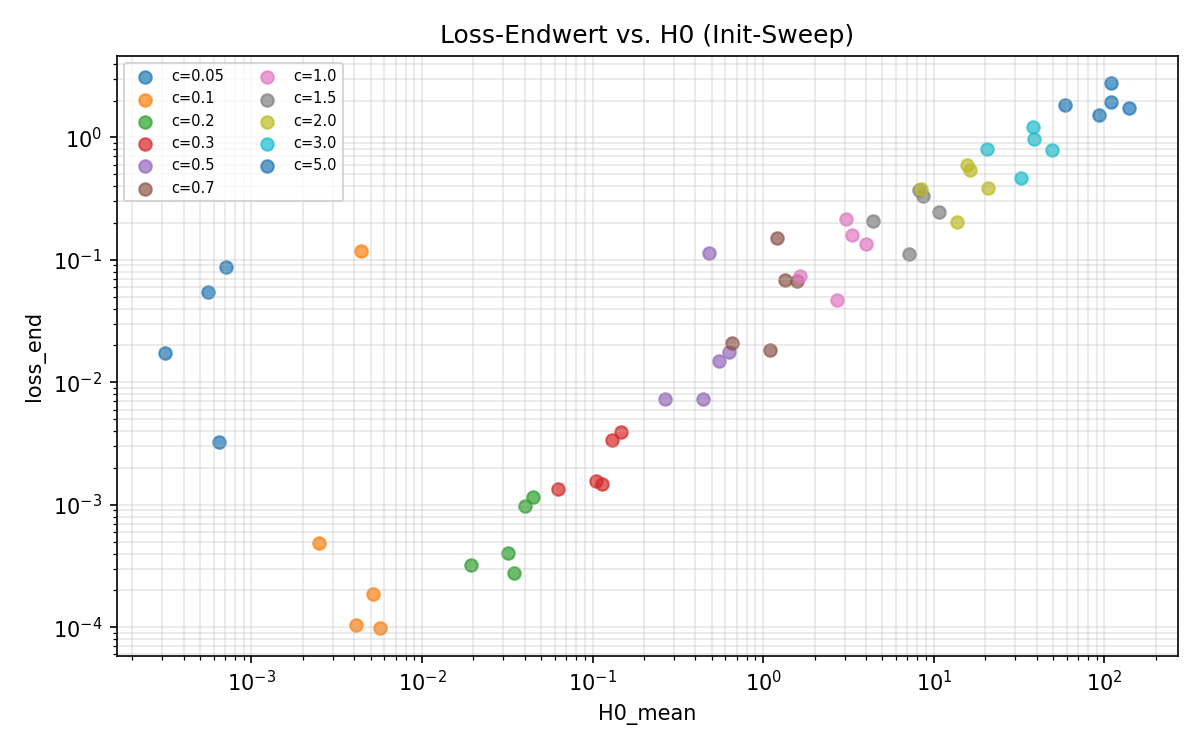

Source data for this figure (header and first rows):
c, H0_mean, loss_end, div
0.1, 0.004404, 0.1177, False
0.1, 0.002476, 0.0004844, False
0.1, 0.005149, 0.0001857, False
0.1, 0.005654, 9.786035927165633e-05, False
0.1, 0.00408, 0.0001043, False
0.2, 0.03456, 0.0002785, False
0.2, 0.01931, 0.0003234, False
0.2, 0.04018, 0.0009866, False
0.2, 0.04446, 0.001154, False
0.2, 0.03196, 0.0004044, False
0.3, 0.1132, 0.001477, False
0.3, 0.06279, 0.001351, False
0.3, 0.1306, 0.003376, False
0.3, 0.1461, 0.003956, False
0.3, 0.1044, 0.001568, False
0.5, 0.4837, 0.1137, False
0.5, 0.2648, 0.00728, False
0.5, 0.547, 0.01489, False
0.5, 0.6291, 0.01785, False
0.5, 0.4426, 0.007257, False
0.7, 1.207, 0.1506, False
0.7, 0.6554, 0.02091, False
0.7, 1.34, 0.06811, False
0.7, 1.58, 0.06683, False
0.7, 1.094, 0.0182, False
1.0, 3.036, 0.2153, False
1.0, 1.638, 0.07426, False
1.0, 3.298, 0.1586, False
1.0, 3.993, 0.1354, False
1.0, 2.715, 0.04664, False
1.5, 8.13, 0.3722, False
1.5, 4.369, 0.2057, False
1.5, 8.61, 0.3346, False
1.5, 10.7, 0.2438, False
1.5, 7.143, 0.1123, False
2.0, 15.73, 0.5955, False
2.0, 8.45, 0.3758, False
2.0, 16.37, 0.5448, False
2.0, 20.64, 0.3866, False
2.0, 13.66, 0.2041, False
3.0, 38.02, 1.207, False
3.0, 20.45, 0.8073, False
3.0, 38.68, 0.9762, False
3.0, 49.53, 0.7874, False
3.0, 32.59, 0.4643, False
5.0, 108.9, 2.767, False
5.0, 58.65, 1.834, False
5.0, 108.5, 1.944, False
5.0, 139.8, 1.726, False
5.0, 92.44, 1.517, False
0.05, 0.0005533, 0.05434, False
0.05, 0.0003116, 0.01746, False
0.05, 0.0006478, 0.003258, False
0.05, 0.00071, 0.08775, False
